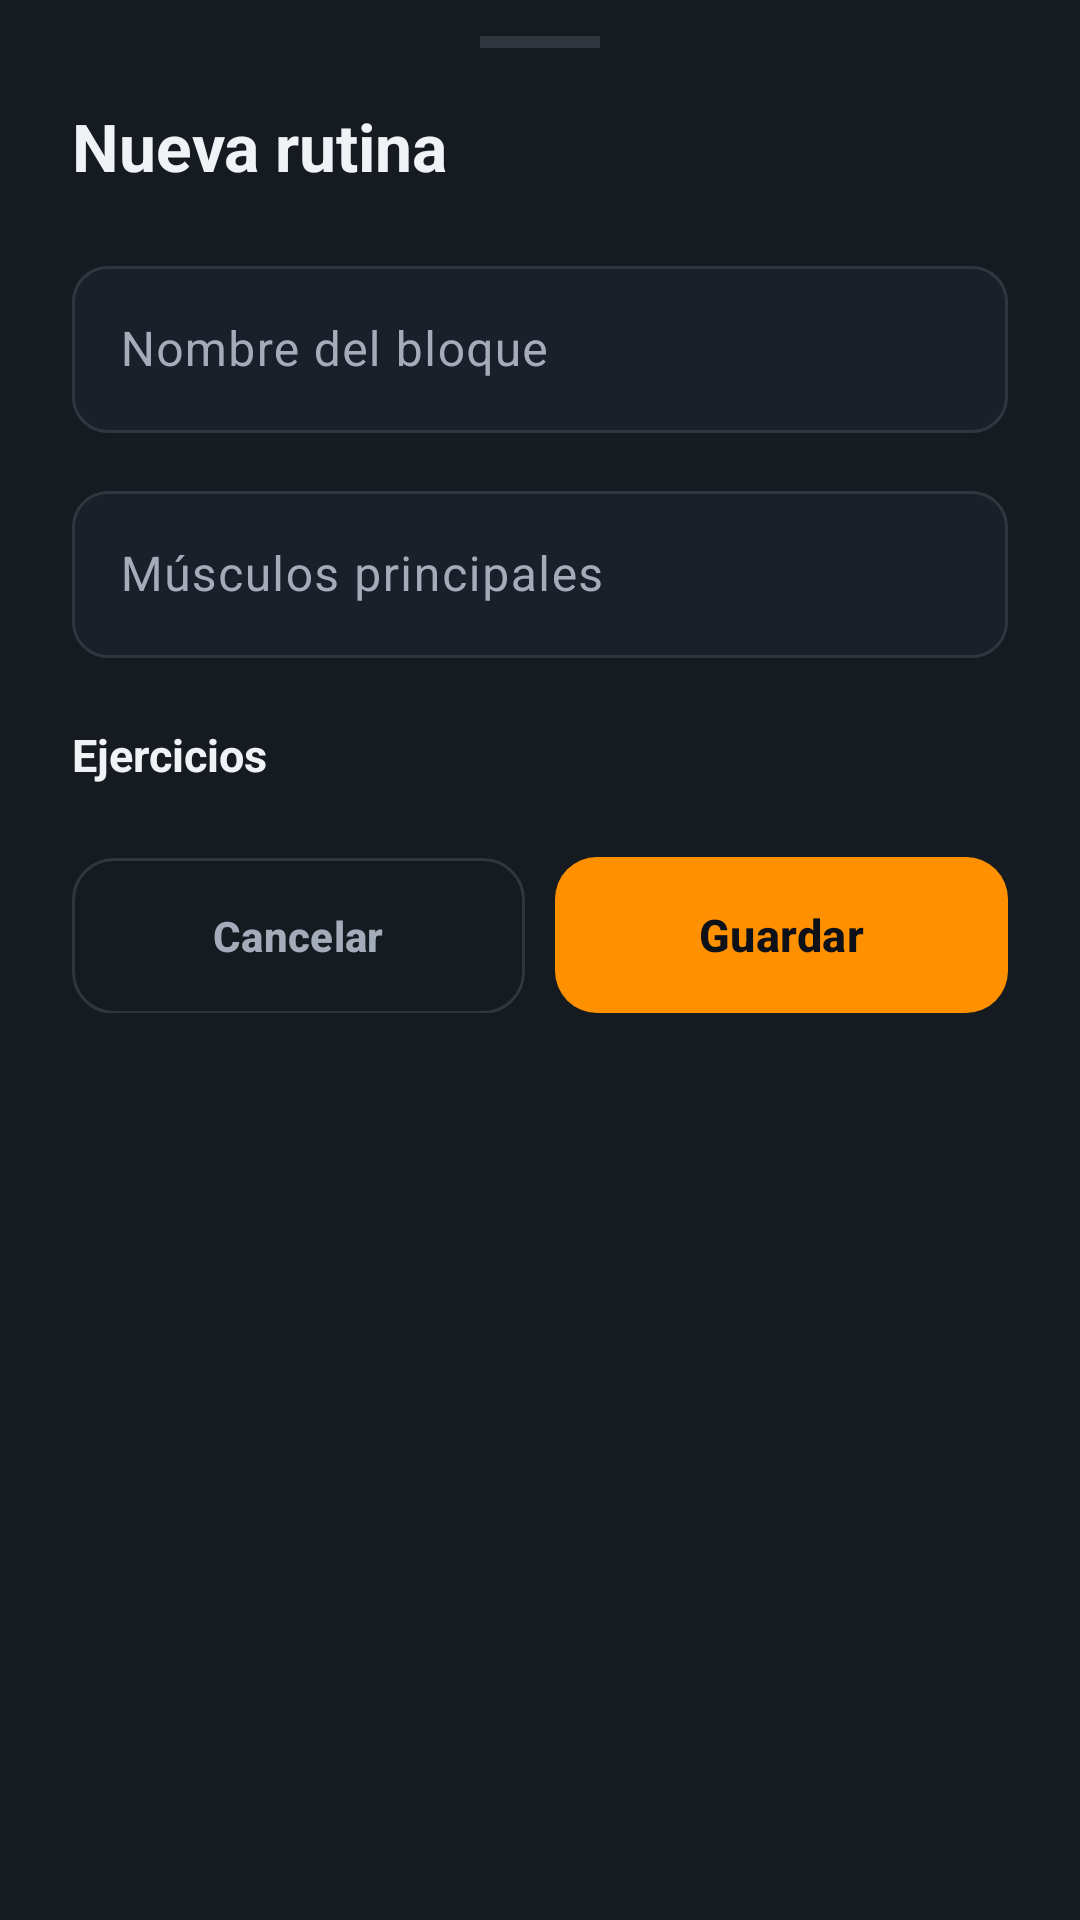

Android layout source for this screen:
<!-- AndroidManifest.xml: application theme Theme.ATLAS -->
<!-- res/layout/dialog_create_routine.xml -->
<?xml version="1.0" encoding="utf-8"?>
<androidx.core.widget.NestedScrollView xmlns:android="http://schemas.android.com/apk/res/android"
    xmlns:app="http://schemas.android.com/apk/res-auto"
    android:layout_width="match_parent"
    android:layout_height="wrap_content"
    android:background="@color/surface_dark">

    <LinearLayout
        android:layout_width="match_parent"
        android:layout_height="wrap_content"
        android:orientation="vertical"
        android:paddingHorizontal="24dp"
        android:paddingTop="12dp"
        android:paddingBottom="28dp">

        <View
            android:layout_width="40dp"
            android:layout_height="4dp"
            android:layout_gravity="center_horizontal"
            android:layout_marginBottom="18dp"
            android:background="@color/surface_card_stroke" />

        <TextView
            android:id="@+id/tvEditorTitle"
            style="@style/Atlas.Text.Screen"
            android:layout_width="wrap_content"
            android:layout_height="wrap_content"
            android:text="@string/routines_dialog_title"
            android:textSize="22sp" />

        
        <com.google.android.material.textfield.TextInputLayout
            android:id="@+id/tilRoutineName"
            style="@style/Atlas.TextInputLayout"
            android:layout_width="match_parent"
            android:layout_height="wrap_content"
            android:layout_marginTop="20dp"
            android:hint="@string/routines_dialog_name_hint">

            <com.google.android.material.textfield.TextInputEditText
                android:id="@+id/etRoutineName"
                android:layout_width="match_parent"
                android:layout_height="wrap_content"
                android:imeOptions="actionNext"
                android:inputType="textCapSentences"
                android:maxLines="1"
                android:textColor="@color/text_primary"
                android:textColorHint="@color/text_muted"
                app:placeholderText="@string/routines_dialog_name_placeholder"
                app:placeholderTextColor="@color/text_muted" />
        </com.google.android.material.textfield.TextInputLayout>

        
        <com.google.android.material.textfield.TextInputLayout
            android:id="@+id/tilRoutineMuscles"
            style="@style/Atlas.TextInputLayout"
            android:layout_width="match_parent"
            android:layout_height="wrap_content"
            android:layout_marginTop="14dp"
            android:hint="@string/routines_dialog_muscles_hint">

            <com.google.android.material.textfield.TextInputEditText
                android:id="@+id/etRoutineMuscles"
                android:layout_width="match_parent"
                android:layout_height="wrap_content"
                android:imeOptions="actionDone"
                android:inputType="textCapSentences"
                android:maxLines="1"
                android:textColor="@color/text_primary"
                android:textColorHint="@color/text_muted"
                app:placeholderText="@string/routines_dialog_muscles_placeholder"
                app:placeholderTextColor="@color/text_muted" />
        </com.google.android.material.textfield.TextInputLayout>

        
        <LinearLayout
            android:layout_width="match_parent"
            android:layout_height="wrap_content"
            android:layout_marginTop="22dp"
            android:gravity="center_vertical"
            android:orientation="horizontal">

            <TextView
                style="@style/Atlas.Text.CardTitle"
                android:layout_width="0dp"
                android:layout_height="wrap_content"
                android:layout_weight="1"
                android:text="@string/routines_dialog_exercises" />

            <TextView
                android:id="@+id/tvExercisesCount"
                style="@style/Atlas.Text.Caption"
                android:layout_width="wrap_content"
                android:layout_height="wrap_content"
                android:textColor="@color/accent_orange"
                android:textStyle="bold" />
        </LinearLayout>

        <LinearLayout
            android:id="@+id/layoutExerciseGroups"
            android:layout_width="match_parent"
            android:layout_height="wrap_content"
            android:orientation="vertical" />

        
        <LinearLayout
            android:layout_width="match_parent"
            android:layout_height="wrap_content"
            android:layout_marginTop="24dp"
            android:orientation="horizontal">

            <com.google.android.material.button.MaterialButton
                android:id="@+id/btnCancelRoutine"
                style="@style/Atlas.Button.Outlined"
                android:layout_width="0dp"
                android:layout_height="52dp"
                android:layout_weight="1"
                android:text="@string/routines_dialog_cancel"
                android:textColor="@color/text_secondary" />

            <com.google.android.material.button.MaterialButton
                android:id="@+id/btnSaveRoutine"
                style="@style/Atlas.Button.Primary"
                android:layout_width="0dp"
                android:layout_height="52dp"
                android:layout_marginStart="10dp"
                android:layout_weight="1"
                android:text="@string/routines_dialog_save" />
        </LinearLayout>
    </LinearLayout>
</androidx.core.widget.NestedScrollView>
<!-- resources referenced by this layout -->
<resources>
  <color name="accent_orange">#FF9100</color>
  <color name="surface_card_stroke">#30363D</color>
  <color name="surface_dark">#161B22</color>
  <color name="text_muted">#858F9C</color>
  <color name="text_primary">#F0F3F6</color>
  <color name="text_secondary">#A3ACB8</color>
  <string name="routines_dialog_cancel">Cancelar</string>
  <string name="routines_dialog_exercises">Ejercicios</string>
  <string name="routines_dialog_muscles_hint">Músculos principales</string>
  <string name="routines_dialog_muscles_placeholder">Ej. Deltoides y Abdomen</string>
  <string name="routines_dialog_name_hint">Nombre del bloque</string>
  <string name="routines_dialog_name_placeholder">Ej. Día 5: Hombro y Core</string>
  <string name="routines_dialog_save">Guardar</string>
  <string name="routines_dialog_title">Nueva rutina</string>
  <style name="Atlas.Button.Outlined" parent="Widget.Material3.Button.OutlinedButton">
          <item name="android:minHeight">48dp</item>
          <item name="android:insetTop">0dp</item>
          <item name="android:insetBottom">0dp</item>
          <item name="android:textColor">@color/text_primary</item>
          <item name="android:textSize">14sp</item>
          <item name="android:textStyle">bold</item>
          <item name="strokeColor">@color/surface_card_stroke</item>
          <item name="cornerRadius">14dp</item>
      </style>
  <style name="Atlas.Button.Primary" parent="Widget.Material3.Button">
          <item name="android:minHeight">52dp</item>
          <item name="android:insetTop">0dp</item>
          <item name="android:insetBottom">0dp</item>
          <item name="android:textColor">@color/bg_dark</item>
          <item name="android:textSize">15sp</item>
          <item name="android:textStyle">bold</item>
          <item name="backgroundTint">@color/accent_orange</item>
          <item name="cornerRadius">14dp</item>
      </style>
  <style name="Atlas.Text.Caption">
          <item name="android:textColor">@color/text_muted</item>
          <item name="android:textSize">12sp</item>
      </style>
  <style name="Atlas.Text.CardTitle">
          <item name="android:textColor">@color/text_primary</item>
          <item name="android:textSize">15sp</item>
          <item name="android:textStyle">bold</item>
      </style>
  <style name="Atlas.Text.Screen">
          <item name="android:textColor">@color/text_primary</item>
          <item name="android:textSize">26sp</item>
          <item name="android:textStyle">bold</item>
      </style>
  <style name="Atlas.TextInputLayout" parent="Widget.Material3.TextInputLayout.OutlinedBox">
          <item name="boxBackgroundColor">@color/surface_input</item>
          <item name="boxCornerRadiusTopStart">12dp</item>
          <item name="boxCornerRadiusTopEnd">12dp</item>
          <item name="boxCornerRadiusBottomStart">12dp</item>
          <item name="boxCornerRadiusBottomEnd">12dp</item>
          <item name="boxStrokeColor">@color/atlas_box_stroke</item>
          <item name="hintTextColor">@color/primary_neon</item>
          <item name="android:textColorHint">@color/text_secondary</item>
          <item name="errorTextColor">@color/accent_red</item>
          <item name="errorIconTint">@color/accent_red</item>
      </style>
  <style name="Theme.ATLAS" parent="Base.Theme.ATLAS" />
  <color name="bg_dark">#0E1117</color>
  <color name="surface_input">#1A1F29</color>
  <color name="primary_neon">#00E676</color>
  <color name="accent_red">#FF5252</color>
  <style name="Base.Theme.ATLAS" parent="Theme.Material3.DayNight.NoActionBar">
          <item name="colorPrimary">@color/primary_neon</item>
          <item name="colorOnPrimary">@color/bg_dark</item>
          <item name="colorSecondary">@color/accent_orange</item>
          <item name="android:windowBackground">@color/bg_dark</item>
          <item name="android:statusBarColor">@color/bg_dark</item>
          <item name="android:navigationBarColor">@color/surface_dark</item>
      </style>
</resources>
